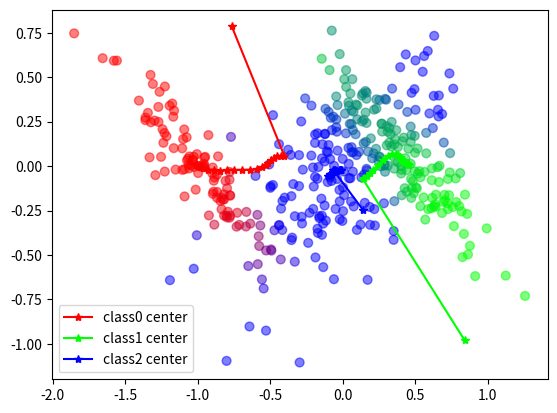

Python code for this plot:
# coding: utf-8
__author__ = "nyk510"
"""
EM algorithm
"""

import numpy as np
import matplotlib.pyplot as plt
import scipy.stats as stats


class EMAlgorithm():
    def __init__(self, num_classes, features):
        """
        constructor
        :param int num_classes: 分離するクラスの数. 
        :param np.ndarray features:
            特徴量データ. shape = (n_samples, n_dims)
        """
        self.class_num = num_classes
        self.features = features
        n_samples, dim = features.shape

        self.n_dimensions = dim
        self.n_samples = n_samples

        # 混合係数
        self.responsibility = np.empty((self.n_samples, num_classes), dtype=float)
        self.nu_list = []
        self.sigma_list = []
        self.pi_list = []
        for i in range(num_classes):
            # 平均値はrandom_uniform，分散は単位行列
            self.nu_list.append(np.random.uniform(low=-1, high=1.0, size=dim))
            self.sigma_list.append(np.eye(dim))
            self.pi_list.append(1. / dim)
        self.previous_likelihood = self.compute_log_likelihood()
        self.nu_path = []

    def _e_step(self):
        """
        混合係数の更新
        """
        for n, coodinate in enumerate(self.features):
            resp = np.zeros(self.class_num)  # 初期化
            for k in range(self.class_num):
                var = stats.multivariate_normal(mean=self.nu_list[k], cov=self.sigma_list[k])
                dense = var.pdf(coodinate)
                resp[k] = (self.pi_list[k] * dense)
            self.responsibility[n, :] = resp / sum(resp)
        return

    def _m_step(self):
        """
        do m_step
        m_step is constructed 3 sequences.
        1:  update new nu_list
        2:  update new sigma_list using new nu_list
        3:  update new responsibility using old pi_list
        """
        N_k_list = np.zeros(self.class_num)
        for k in range(self.class_num):
            N_k = sum(self.responsibility[:, k])
            N_k_list[k] = N_k
        # print nk_list,"nk"
        # step1 update nu_list
        self.nu_path.append(self.nu_list[:])
        for k in range(self.class_num):
            new_nu = np.zeros(self.n_dimensions)
            for n in range(self.n_samples):
                # print (self.responsibility[n,k]*self.data[n,:]).shape
                new_nu += self.responsibility[n, k] * self.features[n, :]
            self.nu_list[k] = new_nu / N_k_list[k]

        # step2
        for k in range(self.class_num):
            new_sigma_k = np.zeros((self.n_dimensions, self.n_dimensions))
            for n in range(self.n_samples):
                array_x = (self.features[n, :] - self.nu_list[k])[:, np.newaxis]  # ベクトルの転置計算のためにいったん行列に変形
                # print array_x
                # print array_x.dot(array_x.T)
                new_sigma_k += self.responsibility[n, k] * array_x.dot(array_x.T)
            self.sigma_list[k] = new_sigma_k / N_k_list[k]

        # step3
        for k in range(self.class_num):
            self.pi_list = N_k_list / sum(N_k_list)
        return

    def compute_log_likelihood(self):
        """
        calculate log likelihood. using current nu,sigma,pi,and data
        """
        retval = 0.
        for n in range(self.n_samples):
            inside_log = 0.
            for k in range(self.class_num):
                multi_n = stats.multivariate_normal(mean=self.nu_list[k], cov=self.sigma_list[k])
                dense_x = multi_n.pdf(self.features[n])
                inside_log += dense_x * self.pi_list[k]
            retval += np.log(inside_log)
        print("loglikelihood: {0:.3f}".format(retval))
        return retval

    @property
    def is_terminated(self):
        """
        whether the EM algorithm is terminated or not
        return: boolean
        """
        e = 0.001
        current_likelihood = self.compute_log_likelihood()
        dist = current_likelihood - self.previous_likelihood
        kaizen_ratio = np.abs(dist / current_likelihood)
        # print dist, "kaizen"
        if kaizen_ratio < e:
            print("Complete!")
            return True
        self.previous_likelihood = current_likelihood
        return False

    def run(self, repeat=10):
        """
        lunch algorithm
        doing while is_terminated is true or repeat times over setted repeat number
        """
        for i in range(repeat):
            self._e_step()
            self._m_step()
            if self.is_terminated:
                print("repeat ", i)
                return
        return


def generate_samples():
    sample = np.random.multivariate_normal(mean=[0.5, 0], cov=np.array([[13, -9], [-27, 31]]) / 400., size=100)
    sample2 = np.random.multivariate_normal(mean=[0., 0.], cov=np.array([[5, 3], [3, 5]]) / 40., size=200)
    sample3 = np.random.multivariate_normal(mean=[-1, -0.], cov=np.array([[13, -9], [-27, 31]]) / 400., size=100)
    data = np.vstack([sample, sample2, sample3])
    return data


if __name__ == '__main__':
    data = generate_samples()
    em_alg = EMAlgorithm(3, data)
    em_alg.run(repeat=100)
    plt.scatter(data[:, 0], data[:, 1], s=40, c=em_alg.responsibility, alpha=.5, facecolors='none',
                edgecolor=em_alg.responsibility)
    # plt.plot(np.array(em_alg.nu_list)[:, 0], np.array(em_alg.nu_list)[:, 1], "rh", markersize=10)
    path = np.array(em_alg.nu_path)
    for k in range(em_alg.class_num):
        c = [0, 0, 0]
        c[k] = 1
        plt.plot(path[:, k, 0], path[:, k, 1], "*-", color=c, label="class{k} center".format(**locals()))
    plt.legend()
    plt.show()
